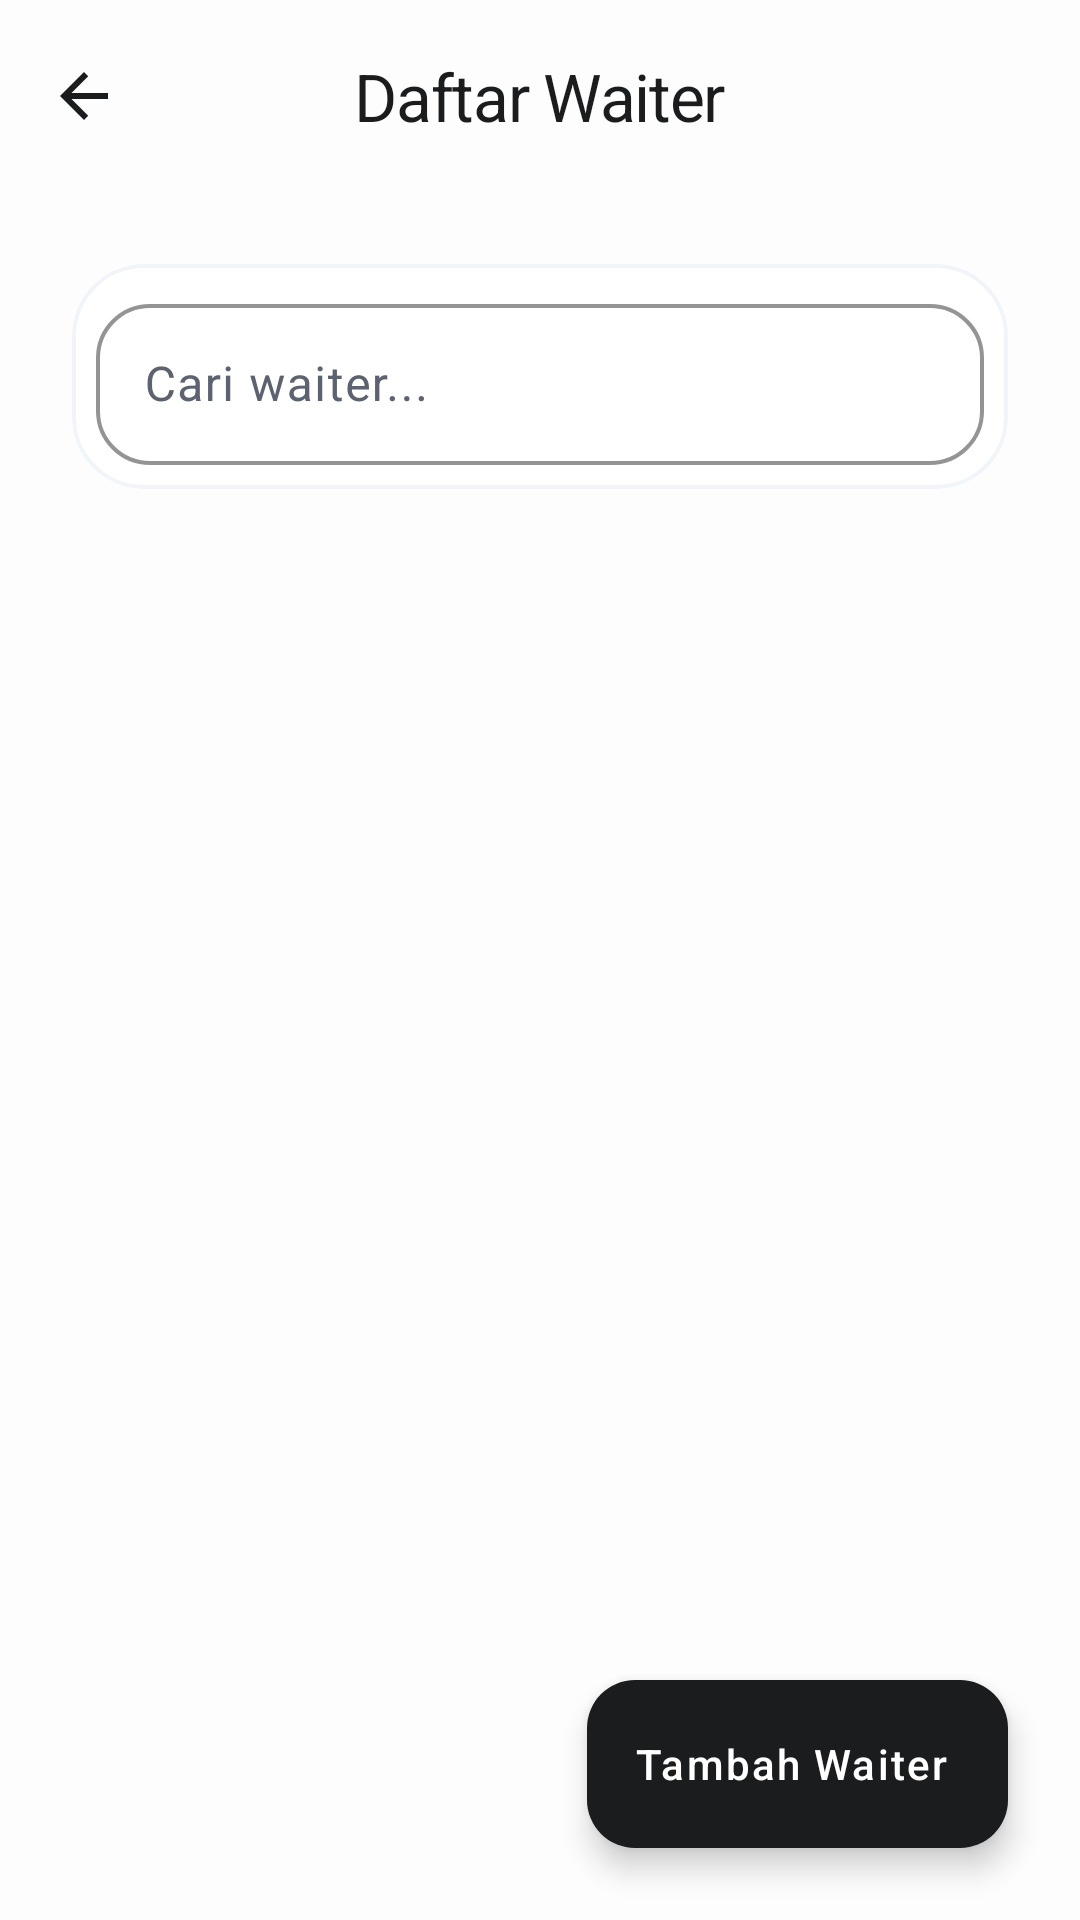

The Android layout XML behind this screen, and the referenced resources:
<!-- AndroidManifest.xml: application theme Theme.KasirAPP -->
<!-- res/layout/activity_waiter.xml -->
<?xml version="1.0" encoding="utf-8"?>
<androidx.coordinatorlayout.widget.CoordinatorLayout
    xmlns:android="http://schemas.android.com/apk/res/android"
    xmlns:app="http://schemas.android.com/apk/res-auto"
    xmlns:tools="http://schemas.android.com/tools"
    android:layout_width="match_parent"
    android:layout_height="match_parent"
    android:background="@color/background"
    tools:context=".WaiterActivity">

    <com.google.android.material.appbar.AppBarLayout
        android:id="@+id/appBarLayout"
        android:layout_width="match_parent"
        android:layout_height="wrap_content"
        android:background="@color/background"
        app:elevation="0dp">

        <com.google.android.material.appbar.MaterialToolbar
            android:id="@+id/toolbar"
            android:layout_width="match_parent"
            android:layout_height="?attr/actionBarSize"
            app:title="@string/title_waiter_list"
            app:titleCentered="true"
            app:titleTextColor="@color/primary"
            app:titleTextAppearance="@style/TextAppearance.App.TitleLarge"
            app:navigationIcon="@drawable/ic_arrow_back"
            app:navigationIconTint="@color/primary" />

    </com.google.android.material.appbar.AppBarLayout>

    <androidx.core.widget.NestedScrollView
        android:id="@+id/scrollView"
        android:layout_width="match_parent"
        android:layout_height="match_parent"
        android:clipToPadding="false"
        android:paddingBottom="100dp"
        app:layout_behavior="@string/appbar_scrolling_view_behavior">

        <LinearLayout
            android:layout_width="match_parent"
            android:layout_height="wrap_content"
            android:orientation="vertical"
            android:padding="24dp">

            
            <com.google.android.material.card.MaterialCardView
                style="@style/Widget.App.Card.Solid"
                android:layout_width="match_parent"
                android:layout_height="wrap_content"
                android:layout_marginBottom="24dp">

                <com.google.android.material.textfield.TextInputLayout
                    android:layout_width="match_parent"
                    android:layout_height="wrap_content"
                    android:hint="@string/hint_search_waiter"
                    app:startIconDrawable="@drawable/ic_search"
                    app:startIconTint="@color/secondary"
                    android:padding="8dp">
                    <com.google.android.material.textfield.TextInputEditText
                        android:id="@+id/edtSearch"
                        android:layout_width="match_parent"
                        android:layout_height="wrap_content"
                        android:inputType="text"
                        android:padding="16dp"/>
                </com.google.android.material.textfield.TextInputLayout>

            </com.google.android.material.card.MaterialCardView>

            
            <androidx.recyclerview.widget.RecyclerView
                android:id="@+id/rvWaiter"
                android:layout_width="match_parent"
                android:layout_height="wrap_content"
                android:nestedScrollingEnabled="false" />

            <TextView
                android:id="@+id/tvEmptyState"
                style="@style/TextAppearance.App.BodyLarge"
                android:layout_width="match_parent"
                android:layout_height="wrap_content"
                android:layout_marginTop="60dp"
                android:text="@string/empty_waiter_list"
                android:textAlignment="center"
                android:alpha="0.5"
                android:visibility="gone" />

        </LinearLayout>
    </androidx.core.widget.NestedScrollView>

    <com.google.android.material.floatingactionbutton.ExtendedFloatingActionButton
        android:id="@+id/btnAddWaiter"
        android:layout_width="wrap_content"
        android:layout_height="wrap_content"
        android:layout_gravity="bottom|end"
        android:layout_margin="24dp"
        android:text="@string/btn_add_waiter"
        android:textColor="@color/white"
        app:icon="@drawable/ic_add"
        app:iconTint="@color/white"
        app:backgroundTint="@color/primary"
        app:elevation="6dp" />

</androidx.coordinatorlayout.widget.CoordinatorLayout>
<!-- resources referenced by this layout -->
<resources>
  <color name="background">#FDFDFD</color>
  <color name="primary">#1A1C1E</color>
  <color name="secondary">#5C6270</color>
  <color name="white">#FFFFFF</color>
  <!-- drawable ic_arrow_back (drawable) -->
  <vector xmlns:android="http://schemas.android.com/apk/res/android"
      android:width="24dp"
      android:height="24dp"
      android:viewportWidth="24"
      android:viewportHeight="24">
      <path
          android:fillColor="@color/on_surface"
          android:pathData="M20,11H7.83l5.59,-5.59L12,4l-8,8 8,8 1.41,-1.41L7.83,13H20V11z"/>
  </vector>
  <string name="btn_add_waiter">Tambah Waiter</string>
  <string name="empty_waiter_list">Belum ada data waiter</string>
  <string name="hint_search_waiter">Cari waiter...</string>
  <string name="title_waiter_list">Daftar Waiter</string>
  <style name="TextAppearance.App.BodyLarge" parent="TextAppearance.Material3.BodyLarge">
          <item name="android:textSize">16sp</item>
          <item name="android:fontFamily">sans-serif</item>
          <item name="android:lineSpacingExtra">4dp</item>
          <item name="android:textColor">@color/secondary</item>
      </style>
  <style name="TextAppearance.App.TitleLarge" parent="TextAppearance.Material3.TitleLarge">
          <item name="android:textSize">22sp</item>
          <item name="android:fontFamily">sans-serif-medium</item>
          <item name="android:letterSpacing">-0.02</item>
          <item name="android:textColor">@color/primary</item>
      </style>
  <style name="Theme.KasirAPP" parent="Base.Theme.KasirAPP" />
  <color name="on_surface">#1A1C1E</color>
  <color name="surface">#FFFFFF</color>
  <color name="outline_variant">#F1F5F9</color>
  <color name="on_primary">#FFFFFF</color>
  <color name="primary_container">#F1F3F7</color>
  <color name="on_primary_container">#1A1C1E</color>
  <color name="on_secondary">#FFFFFF</color>
  <color name="secondary_container">#F8F9FB</color>
  <color name="on_secondary_container">#1A1C1E</color>
  <color name="surface_variant">#F5F7FA</color>
  <color name="on_surface_variant">#5C6270</color>
  <color name="outline">#E2E8F0</color>
  <color name="error">#DC2626</color>
  <style name="Widget.App.Button.Primary" parent="Widget.App.Button">
          <item name="backgroundTint">@color/primary</item>
          <item name="android:textColor">@color/white</item>
          <item name="rippleColor">#33FFFFFF</item>
      </style>
  <style name="TextAppearance.App.HeadlineLarge" parent="TextAppearance.Material3.HeadlineLarge">
          <item name="android:textSize">32sp</item>
          <item name="android:fontFamily">sans-serif-black</item>
          <item name="android:letterSpacing">-0.04</item>
          <item name="android:textColor">@color/primary</item>
      </style>
  <style name="TextAppearance.App.LabelLarge" parent="TextAppearance.Material3.LabelLarge">
          <item name="android:textSize">14sp</item>
          <item name="android:fontFamily">sans-serif-medium</item>
          <item name="android:letterSpacing">0.05</item>
          <item name="android:textColor">@color/secondary</item>
      </style>
  <style name="Widget.App.Button" parent="Widget.Material3.Button">
          <item name="cornerRadius">20dp</item>
          <item name="android:insetTop">0dp</item>
          <item name="android:insetBottom">0dp</item>
          <item name="android:textAllCaps">false</item>
          <item name="android:textStyle">bold</item>
          <item name="android:letterSpacing">0.01</item>
          <item name="android:minHeight">60dp</item>
      </style>
</resources>
